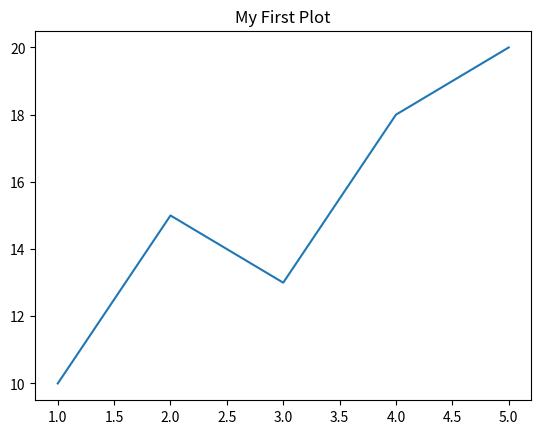

Reproduce this figure in Python.
print("Hello, Local Python Environment!")

# 简单的数学计算
a = 100
b = 200
print(f"{a} + {b} = {a+b}")

import pandas as pd

data = {
    'Name': ['Alice', 'Bob', 'Charlie'],
    'Age': [25, 30, 35],
    'City': ['Beijing', 'Shanghai', 'Shenzhen']
}

df = pd.DataFrame(data)
df  # <--- 直接这样写，效果最好！

import matplotlib.pyplot as plt

# 简单的折线图
x = [1, 2, 3, 4, 5]
y = [10, 15, 13, 18, 20]

plt.plot(x, y)
plt.title("My First Plot")
plt.show()
